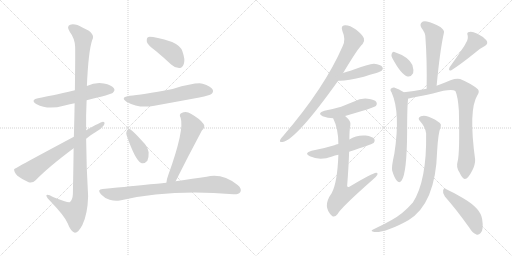
t = 0.00 s
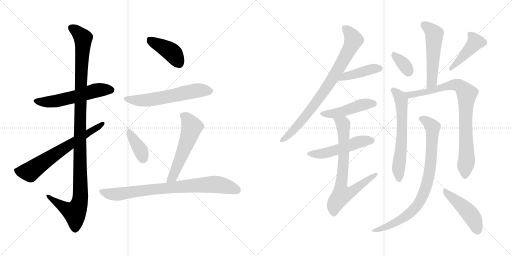
t = 2.98 s
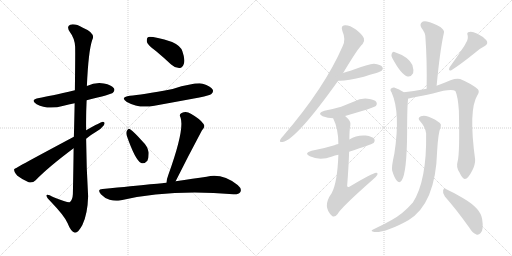
t = 5.95 s
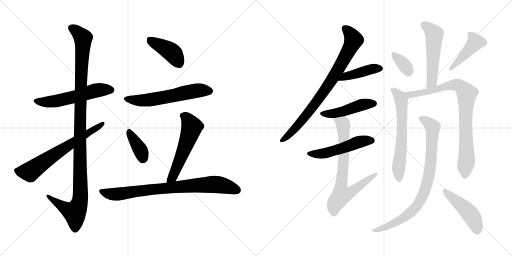
t = 8.93 s
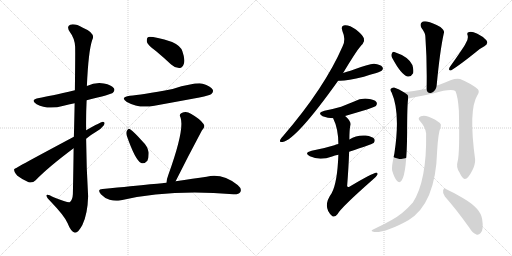
t = 11.91 s
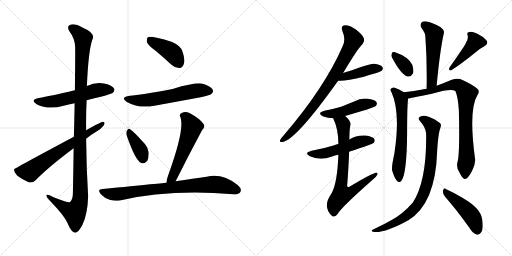
t = 14.88 s

The animated SVG that drew these frames (rendered in a browser with its animation timeline set to each time). Animation: 20 CSS @keyframes rules; one cycle of 14.88 s.

<svg version="1.1" viewBox="0 0 2048 1024" xmlns="http://www.w3.org/2000/svg">
  <g stroke="lightgray" stroke-dasharray="1,1" stroke-width="1" transform="scale(4, 4)">
    <line x1="0" y1="0" x2="256" y2="256"></line>
    <line x1="256" y1="0" x2="0" y2="256"></line>
    <line x1="128" y1="0" x2="128" y2="256"></line>
    <line x1="0" y1="128" x2="256" y2="128"></line>
    <line x1="256" y1="0" x2="512" y2="256"></line>
    <line x1="512" y1="0" x2="256" y2="256"></line>
    <line x1="384" y1="0" x2="384" y2="256"></line>
    <line x1="256" y1="128" x2="512" y2="128"></line>
  </g>
<g transform="scale(1, -1) translate(0, -850)">
   <style type="text/css">
    @keyframes keyframes0 {
      from {
       stroke: black;
       stroke-dashoffset: 558;
       stroke-width: 128;
       }
       64% {
       animation-timing-function: step-end;
       stroke: black;
       stroke-dashoffset: 0;
       stroke-width: 128;
       }
       to {
       stroke: black;
       stroke-width: 1024;
       }
       }
       #make-me-a-hanzi-animation-0 {
         animation: keyframes0 0.704102s both;
         animation-delay: 0.000000s;
         animation-timing-function: linear;
       }
    @keyframes keyframes1 {
      from {
       stroke: black;
       stroke-dashoffset: 1148;
       stroke-width: 128;
       }
       79% {
       animation-timing-function: step-end;
       stroke: black;
       stroke-dashoffset: 0;
       stroke-width: 128;
       }
       to {
       stroke: black;
       stroke-width: 1024;
       }
       }
       #make-me-a-hanzi-animation-1 {
         animation: keyframes1 1.184245s both;
         animation-delay: 0.704102s;
         animation-timing-function: linear;
       }
    @keyframes keyframes2 {
      from {
       stroke: black;
       stroke-dashoffset: 669;
       stroke-width: 128;
       }
       69% {
       animation-timing-function: step-end;
       stroke: black;
       stroke-dashoffset: 0;
       stroke-width: 128;
       }
       to {
       stroke: black;
       stroke-width: 1024;
       }
       }
       #make-me-a-hanzi-animation-2 {
         animation: keyframes2 0.794434s both;
         animation-delay: 1.888347s;
         animation-timing-function: linear;
       }
    @keyframes keyframes3 {
      from {
       stroke: black;
       stroke-dashoffset: 413;
       stroke-width: 128;
       }
       57% {
       animation-timing-function: step-end;
       stroke: black;
       stroke-dashoffset: 0;
       stroke-width: 128;
       }
       to {
       stroke: black;
       stroke-width: 1024;
       }
       }
       #make-me-a-hanzi-animation-3 {
         animation: keyframes3 0.586100s both;
         animation-delay: 2.682781s;
         animation-timing-function: linear;
       }
    @keyframes keyframes4 {
      from {
       stroke: black;
       stroke-dashoffset: 589;
       stroke-width: 128;
       }
       66% {
       animation-timing-function: step-end;
       stroke: black;
       stroke-dashoffset: 0;
       stroke-width: 128;
       }
       to {
       stroke: black;
       stroke-width: 1024;
       }
       }
       #make-me-a-hanzi-animation-4 {
         animation: keyframes4 0.729329s both;
         animation-delay: 3.268881s;
         animation-timing-function: linear;
       }
    @keyframes keyframes5 {
      from {
       stroke: black;
       stroke-dashoffset: 377;
       stroke-width: 128;
       }
       55% {
       animation-timing-function: step-end;
       stroke: black;
       stroke-dashoffset: 0;
       stroke-width: 128;
       }
       to {
       stroke: black;
       stroke-width: 1024;
       }
       }
       #make-me-a-hanzi-animation-5 {
         animation: keyframes5 0.556803s both;
         animation-delay: 3.998210s;
         animation-timing-function: linear;
       }
    @keyframes keyframes6 {
      from {
       stroke: black;
       stroke-dashoffset: 557;
       stroke-width: 128;
       }
       64% {
       animation-timing-function: step-end;
       stroke: black;
       stroke-dashoffset: 0;
       stroke-width: 128;
       }
       to {
       stroke: black;
       stroke-width: 1024;
       }
       }
       #make-me-a-hanzi-animation-6 {
         animation: keyframes6 0.703288s both;
         animation-delay: 4.555013s;
         animation-timing-function: linear;
       }
    @keyframes keyframes7 {
      from {
       stroke: black;
       stroke-dashoffset: 805;
       stroke-width: 128;
       }
       72% {
       animation-timing-function: step-end;
       stroke: black;
       stroke-dashoffset: 0;
       stroke-width: 128;
       }
       to {
       stroke: black;
       stroke-width: 1024;
       }
       }
       #make-me-a-hanzi-animation-7 {
         animation: keyframes7 0.905111s both;
         animation-delay: 5.258301s;
         animation-timing-function: linear;
       }
    @keyframes keyframes8 {
      from {
       stroke: black;
       stroke-dashoffset: 809;
       stroke-width: 128;
       }
       72% {
       animation-timing-function: step-end;
       stroke: black;
       stroke-dashoffset: 0;
       stroke-width: 128;
       }
       to {
       stroke: black;
       stroke-width: 1024;
       }
       }
       #make-me-a-hanzi-animation-8 {
         animation: keyframes8 0.908366s both;
         animation-delay: 6.163412s;
         animation-timing-function: linear;
       }
    @keyframes keyframes9 {
      from {
       stroke: black;
       stroke-dashoffset: 425;
       stroke-width: 128;
       }
       58% {
       animation-timing-function: step-end;
       stroke: black;
       stroke-dashoffset: 0;
       stroke-width: 128;
       }
       to {
       stroke: black;
       stroke-width: 1024;
       }
       }
       #make-me-a-hanzi-animation-9 {
         animation: keyframes9 0.595866s both;
         animation-delay: 7.071778s;
         animation-timing-function: linear;
       }
    @keyframes keyframes10 {
      from {
       stroke: black;
       stroke-dashoffset: 466;
       stroke-width: 128;
       }
       60% {
       animation-timing-function: step-end;
       stroke: black;
       stroke-dashoffset: 0;
       stroke-width: 128;
       }
       to {
       stroke: black;
       stroke-width: 1024;
       }
       }
       #make-me-a-hanzi-animation-10 {
         animation: keyframes10 0.629232s both;
         animation-delay: 7.667644s;
         animation-timing-function: linear;
       }
    @keyframes keyframes11 {
      from {
       stroke: black;
       stroke-dashoffset: 511;
       stroke-width: 128;
       }
       62% {
       animation-timing-function: step-end;
       stroke: black;
       stroke-dashoffset: 0;
       stroke-width: 128;
       }
       to {
       stroke: black;
       stroke-width: 1024;
       }
       }
       #make-me-a-hanzi-animation-11 {
         animation: keyframes11 0.665853s both;
         animation-delay: 8.296876s;
         animation-timing-function: linear;
       }
    @keyframes keyframes12 {
      from {
       stroke: black;
       stroke-dashoffset: 737;
       stroke-width: 128;
       }
       71% {
       animation-timing-function: step-end;
       stroke: black;
       stroke-dashoffset: 0;
       stroke-width: 128;
       }
       to {
       stroke: black;
       stroke-width: 1024;
       }
       }
       #make-me-a-hanzi-animation-12 {
         animation: keyframes12 0.849772s both;
         animation-delay: 8.962729s;
         animation-timing-function: linear;
       }
    @keyframes keyframes13 {
      from {
       stroke: black;
       stroke-dashoffset: 526;
       stroke-width: 128;
       }
       63% {
       animation-timing-function: step-end;
       stroke: black;
       stroke-dashoffset: 0;
       stroke-width: 128;
       }
       to {
       stroke: black;
       stroke-width: 1024;
       }
       }
       #make-me-a-hanzi-animation-13 {
         animation: keyframes13 0.678060s both;
         animation-delay: 9.812501s;
         animation-timing-function: linear;
       }
    @keyframes keyframes14 {
      from {
       stroke: black;
       stroke-dashoffset: 342;
       stroke-width: 128;
       }
       53% {
       animation-timing-function: step-end;
       stroke: black;
       stroke-dashoffset: 0;
       stroke-width: 128;
       }
       to {
       stroke: black;
       stroke-width: 1024;
       }
       }
       #make-me-a-hanzi-animation-14 {
         animation: keyframes14 0.528320s both;
         animation-delay: 10.490561s;
         animation-timing-function: linear;
       }
    @keyframes keyframes15 {
      from {
       stroke: black;
       stroke-dashoffset: 431;
       stroke-width: 128;
       }
       58% {
       animation-timing-function: step-end;
       stroke: black;
       stroke-dashoffset: 0;
       stroke-width: 128;
       }
       to {
       stroke: black;
       stroke-width: 1024;
       }
       }
       #make-me-a-hanzi-animation-15 {
         animation: keyframes15 0.600749s both;
         animation-delay: 11.018881s;
         animation-timing-function: linear;
       }
    @keyframes keyframes16 {
      from {
       stroke: black;
       stroke-dashoffset: 626;
       stroke-width: 128;
       }
       67% {
       animation-timing-function: step-end;
       stroke: black;
       stroke-dashoffset: 0;
       stroke-width: 128;
       }
       to {
       stroke: black;
       stroke-width: 1024;
       }
       }
       #make-me-a-hanzi-animation-16 {
         animation: keyframes16 0.759440s both;
         animation-delay: 11.619630s;
         animation-timing-function: linear;
       }
    @keyframes keyframes17 {
      from {
       stroke: black;
       stroke-dashoffset: 851;
       stroke-width: 128;
       }
       73% {
       animation-timing-function: step-end;
       stroke: black;
       stroke-dashoffset: 0;
       stroke-width: 128;
       }
       to {
       stroke: black;
       stroke-width: 1024;
       }
       }
       #make-me-a-hanzi-animation-17 {
         animation: keyframes17 0.942546s both;
         animation-delay: 12.379070s;
         animation-timing-function: linear;
       }
    @keyframes keyframes18 {
      from {
       stroke: black;
       stroke-dashoffset: 838;
       stroke-width: 128;
       }
       73% {
       animation-timing-function: step-end;
       stroke: black;
       stroke-dashoffset: 0;
       stroke-width: 128;
       }
       to {
       stroke: black;
       stroke-width: 1024;
       }
       }
       #make-me-a-hanzi-animation-18 {
         animation: keyframes18 0.931966s both;
         animation-delay: 13.321616s;
         animation-timing-function: linear;
       }
    @keyframes keyframes19 {
      from {
       stroke: black;
       stroke-dashoffset: 463;
       stroke-width: 128;
       }
       60% {
       animation-timing-function: step-end;
       stroke: black;
       stroke-dashoffset: 0;
       stroke-width: 128;
       }
       to {
       stroke: black;
       stroke-width: 1024;
       }
       }
       #make-me-a-hanzi-animation-19 {
         animation: keyframes19 0.626790s both;
         animation-delay: 14.253582s;
         animation-timing-function: linear;
       }
</style>
<path d="M 346.5 449.5 Q 445.5 473.5 451.5 479.5 Q 461.5 489.5 455.5 497.5 Q 446.5 510.5 415.5 516.5 Q 382.5 522.5 347.5 506.5 L 299.5 489.5 Q 196.5 465.5 156.5 458.5 Q 117.5 451.5 146.5 433.5 Q 191.5 409.5 254.5 427.5 Q 273.5 433.5 298.5 437.5 L 346.5 449.5 Z" fill="lightgray"></path> 
<path d="M 294.5 257.5 Q 293.5 175.5 291.5 74.5 Q 290.5 50.5 278.5 41.5 Q 271.5 38.5 214.5 61.5 Q 184.5 77.5 185.5 67.5 Q 186.5 60.5 203.5 43.5 Q 258.5 -13.5 270.5 -42.5 Q 283.5 -76.5 299.5 -80.5 Q 312.5 -81.5 329.5 -49.5 Q 350.5 -6.5 352.5 65.5 Q 345.5 180.5 344.5 295.5 L 344.5 329.5 Q 343.5 390.5 346.5 449.5 L 347.5 506.5 Q 353.5 644.5 368.5 689.5 Q 384.5 717.5 331.5 739.5 Q 300.5 757.5 280.5 751.5 Q 264.5 744.5 279.5 722.5 Q 298.5 697.5 300.5 664.5 Q 301.5 645.5 299.5 489.5 L 298.5 437.5 Q 297.5 379.5 295.5 303.5 L 294.5 257.5 Z" fill="lightgray"></path> 
<path d="M 344.5 295.5 Q 363.5 311.5 384.5 323.5 Q 405.5 335.5 415.5 349.5 Q 422.5 362.5 411.5 363.5 Q 404.5 363.5 344.5 329.5 L 295.5 303.5 Q 57.5 176.5 56.5 173.5 L 56.5 172.5 Q 55.5 162.5 69.5 147.5 Q 90.5 131.5 114.5 121.5 Q 130.5 117.5 142.5 129.5 Q 191.5 180.5 294.5 257.5 L 344.5 295.5 Z" fill="lightgray"></path> 
<path d="M 623.5 646.5 Q 653.5 621.5 684.5 592.5 Q 700.5 577.5 718.5 578.5 Q 730.5 579.5 735.5 595.5 Q 741.5 611.5 729.5 645.5 Q 722.5 667.5 688.5 682.5 Q 603.5 707.5 591.5 701.5 Q 585.5 697.5 587.5 682.5 Q 591.5 669.5 623.5 646.5 Z" fill="lightgray"></path> 
<path d="M 519.5 467.5 Q 477.5 461.5 507.5 442.5 Q 555.5 415.5 617.5 427.5 Q 705.5 443.5 797.5 460.5 Q 839.5 469.5 845.5 474.5 Q 855.5 483.5 850.5 492.5 Q 843.5 505.5 810.5 515.5 Q 783.5 521.5 690.5 494.5 Q 561.5 470.5 519.5 467.5 Z" fill="lightgray"></path> 
<path d="M 506.5 309.5 Q 540.5 210.5 564.5 198.5 Q 576.5 192.5 589.5 207.5 Q 595.5 219.5 594.5 241.5 Q 590.5 265.5 569.5 285.5 Q 536.5 322.5 520.5 333.5 Q 513.5 337.5 507.5 327.5 Q 503.5 320.5 506.5 309.5 Z" fill="lightgray"></path> 
<path d="M 702.5 125.5 Q 753.5 227.5 807.5 328.5 Q 823.5 343.5 813.5 355.5 Q 800.5 374.5 763.5 395.5 Q 745.5 407.5 726.5 398.5 Q 714.5 392.5 722.5 379.5 Q 738.5 331.5 673.5 151.5 Q 666.5 133.5 665.5 119.5 C 661.5 89.5 689.5 98.5 702.5 125.5 Z" fill="lightgray"></path> 
<path d="M 665.5 119.5 Q 662.5 119.5 410.5 94.5 Q 386.5 93.5 403.5 73.5 Q 418.5 57.5 438.5 51.5 Q 460.5 44.5 479.5 48.5 Q 677.5 94.5 933.5 73.5 Q 955.5 72.5 961.5 82.5 Q 968.5 95.5 950.5 110.5 Q 889.5 158.5 826.5 143.5 Q 774.5 136.5 702.5 125.5 L 665.5 119.5 Z" fill="lightgray"></path> 
<path d="M 1372.5 558.0 Q 1433.5 660.0 1450.5 674.0 Q 1459.5 684.0 1455.5 697.0 Q 1451.5 710.0 1423.5 732.0 Q 1398.5 750.0 1379.5 749.0 Q 1361.5 748.0 1369.5 726.0 Q 1384.5 692.0 1370.5 665.0 Q 1298.5 499.0 1132.5 306.0 Q 1122.5 296.0 1120.5 290.0 Q 1116.5 280.0 1130.5 282.0 Q 1184.5 291.0 1352.5 527.0 L 1372.5 558.0 Z" fill="lightgray"></path> 
<path d="M 1352.5 527.0 Q 1379.5 524.0 1455.5 543.0 Q 1479.5 552.0 1505.5 558.0 Q 1524.5 565.0 1527.5 568.0 Q 1534.5 575.0 1529.5 582.0 Q 1522.5 592.0 1496.5 595.0 Q 1478.5 596.0 1407.5 569.0 Q 1406.5 569.0 1372.5 558.0 C 1343.5 549.0 1322.5 529.0 1352.5 527.0 Z" fill="lightgray"></path> 
<path d="M 1380.5 386.0 Q 1494.5 419.0 1503.5 426.0 Q 1510.5 435.0 1505.5 442.0 Q 1498.5 452.0 1470.5 455.0 Q 1442.5 458.0 1416.5 444.0 Q 1391.5 434.0 1364.5 423.0 Q 1333.5 414.0 1297.5 407.0 Q 1266.5 398.0 1290.5 385.0 Q 1311.5 378.0 1332.5 377.0 L 1380.5 386.0 Z" fill="lightgray"></path> 
<path d="M 1396.5 243.0 Q 1489.5 274.0 1494.5 278.0 Q 1501.5 285.0 1497.5 294.0 Q 1490.5 304.0 1462.5 308.0 Q 1426.5 311.0 1397.5 292.0 L 1353.5 274.0 Q 1343.5 273.0 1337.5 269.0 Q 1295.5 256.0 1246.5 247.0 Q 1213.5 238.0 1239.5 225.0 Q 1278.5 206.0 1328.5 224.0 Q 1338.5 228.0 1353.5 231.0 L 1396.5 243.0 Z" fill="lightgray"></path> 
<path d="M 1353.5 231.0 Q 1349.5 119.0 1326.5 77.0 Q 1287.5 23.0 1328.5 -14.0 Q 1338.5 -21.0 1350.5 -6.0 Q 1363.5 19.0 1489.5 130.0 Q 1505.5 143.0 1509.5 151.0 Q 1512.5 160.0 1504.5 159.0 Q 1491.5 159.0 1397.5 103.0 Q 1390.5 99.0 1388.5 106.0 Q 1394.5 181.0 1396.5 243.0 L 1397.5 292.0 Q 1397.5 331.0 1401.5 350.0 Q 1405.5 365.0 1380.5 386.0 C 1358.5 407.0 1320.5 404.0 1332.5 377.0 Q 1353.5 335.0 1353.5 274.0 L 1353.5 231.0 Z" fill="lightgray"></path> 
<path d="M 1746.5 507.0 Q 1759.5 646.0 1775.5 718.0 Q 1779.5 728.0 1761.5 742.0 Q 1730.5 760.0 1707.5 764.0 Q 1692.5 767.0 1685.5 759.0 Q 1678.5 752.0 1685.5 739.0 Q 1701.5 718.0 1701.5 703.0 Q 1708.5 607.0 1706.5 495.0 C 1706.5 465.0 1743.5 477.0 1746.5 507.0 Z" fill="lightgray"></path> 
<path d="M 1569.5 617.0 Q 1605.5 550.0 1630.5 544.0 Q 1643.5 541.0 1652.5 557.0 Q 1655.5 570.0 1649.5 590.0 Q 1634.5 623.0 1577.5 642.0 Q 1570.5 645.0 1566.5 634.0 Q 1563.5 627.0 1569.5 617.0 Z" fill="lightgray"></path> 
<path d="M 1862.5 676.0 Q 1855.5 661.0 1798.5 581.0 Q 1791.5 565.0 1805.5 569.0 Q 1844.5 594.0 1901.5 640.0 Q 1917.5 655.0 1937.5 665.0 Q 1955.5 675.0 1945.5 689.0 Q 1932.5 704.0 1909.5 715.0 Q 1887.5 725.0 1877.5 722.0 Q 1865.5 721.0 1870.5 709.0 Q 1874.5 693.0 1862.5 676.0 Z" fill="lightgray"></path> 
<path d="M 1615.5 481.0 Q 1596.5 494.0 1576.5 500.0 Q 1567.5 501.0 1562.5 494.0 Q 1559.5 490.0 1566.5 480.0 Q 1602.5 399.0 1577.5 236.0 Q 1565.5 182.0 1568.5 168.0 Q 1577.5 138.0 1587.5 127.0 Q 1597.5 115.0 1606.5 128.0 Q 1627.5 158.0 1628.5 322.0 Q 1628.5 427.0 1632.5 456.0 C 1633.5 469.0 1633.5 469.0 1615.5 481.0 Z" fill="lightgray"></path> 
<path d="M 1830.5 204.0 Q 1823.5 182.0 1837.5 161.0 Q 1850.5 133.0 1859.5 134.0 Q 1872.5 135.0 1888.5 167.0 Q 1901.5 192.0 1900.5 212.0 Q 1873.5 411.0 1909.5 469.0 Q 1919.5 484.0 1911.5 493.0 Q 1886.5 515.0 1840.5 534.0 Q 1825.5 538.0 1804.5 530.0 Q 1776.5 518.0 1746.5 507.0 L 1706.5 495.0 Q 1655.5 485.0 1615.5 481.0 C 1585.5 478.0 1603.5 451.0 1632.5 456.0 Q 1635.5 456.0 1731.5 476.0 Q 1804.5 497.0 1821.5 486.0 Q 1831.5 465.0 1835.5 408.0 Q 1839.5 237.0 1830.5 204.0 Z" fill="lightgray"></path> 
<path d="M 1704.5 316.0 Q 1707.5 127.0 1651.5 40.0 Q 1633.5 19.0 1608.5 -2.0 Q 1575.5 -29.0 1500.5 -64.0 Q 1490.5 -68.0 1487.5 -71.0 Q 1483.5 -75.0 1496.5 -78.0 Q 1541.5 -82.0 1633.5 -31.0 Q 1742.5 36.0 1748.5 245.0 Q 1752.5 317.0 1762.5 342.0 Q 1766.5 352.0 1759.5 358.0 Q 1744.5 371.0 1714.5 383.0 Q 1696.5 390.0 1683.5 385.0 Q 1667.5 379.0 1680.5 365.0 Q 1702.5 341.0 1704.5 316.0 Z" fill="lightgray"></path> 
<path d="M 1779.5 64.0 Q 1825.5 12.0 1877.5 -61.0 Q 1890.5 -83.0 1905.5 -88.0 Q 1914.5 -91.0 1922.5 -82.0 Q 1935.5 -70.0 1928.5 -26.0 Q 1922.5 16.0 1854.5 56.0 Q 1808.5 83.0 1783.5 94.0 Q 1776.5 101.0 1772.5 89.0 Q 1769.5 76.0 1779.5 64.0 Z" fill="lightgray"></path> 
      <clipPath id="make-me-a-hanzi-clip-0">
      <path d="M 346.5 449.5 Q 445.5 473.5 451.5 479.5 Q 461.5 489.5 455.5 497.5 Q 446.5 510.5 415.5 516.5 Q 382.5 522.5 347.5 506.5 L 299.5 489.5 Q 196.5 465.5 156.5 458.5 Q 117.5 451.5 146.5 433.5 Q 191.5 409.5 254.5 427.5 Q 273.5 433.5 298.5 437.5 L 346.5 449.5 Z" fill="lightgray"></path>
      </clipPath>
      <path clip-path="url(#make-me-a-hanzi-clip-0)" d="M 148.5 447.5 L 197.5 442.5 L 286.5 460.5 L 386.5 489.5 L 444.5 490.5 " fill="none" id="make-me-a-hanzi-animation-0" stroke-dasharray="430 860" stroke-linecap="round"></path>

      <clipPath id="make-me-a-hanzi-clip-1">
      <path d="M 294.5 257.5 Q 293.5 175.5 291.5 74.5 Q 290.5 50.5 278.5 41.5 Q 271.5 38.5 214.5 61.5 Q 184.5 77.5 185.5 67.5 Q 186.5 60.5 203.5 43.5 Q 258.5 -13.5 270.5 -42.5 Q 283.5 -76.5 299.5 -80.5 Q 312.5 -81.5 329.5 -49.5 Q 350.5 -6.5 352.5 65.5 Q 345.5 180.5 344.5 295.5 L 344.5 329.5 Q 343.5 390.5 346.5 449.5 L 347.5 506.5 Q 353.5 644.5 368.5 689.5 Q 384.5 717.5 331.5 739.5 Q 300.5 757.5 280.5 751.5 Q 264.5 744.5 279.5 722.5 Q 298.5 697.5 300.5 664.5 Q 301.5 645.5 299.5 489.5 L 298.5 437.5 Q 297.5 379.5 295.5 303.5 L 294.5 257.5 Z" fill="lightgray"></path>
      </clipPath>
      <path clip-path="url(#make-me-a-hanzi-clip-1)" d="M 287.5 737.5 L 312.5 720.5 L 332.5 695.5 L 319.5 359.5 L 321.5 58.5 L 314.5 27.5 L 298.5 0.5 L 270.5 11.5 L 203.5 56.5 L 202.5 63.5 L 191.5 64.5 " fill="none" id="make-me-a-hanzi-animation-1" stroke-dasharray="1020 2040" stroke-linecap="round"></path>

      <clipPath id="make-me-a-hanzi-clip-2">
      <path d="M 344.5 295.5 Q 363.5 311.5 384.5 323.5 Q 405.5 335.5 415.5 349.5 Q 422.5 362.5 411.5 363.5 Q 404.5 363.5 344.5 329.5 L 295.5 303.5 Q 57.5 176.5 56.5 173.5 L 56.5 172.5 Q 55.5 162.5 69.5 147.5 Q 90.5 131.5 114.5 121.5 Q 130.5 117.5 142.5 129.5 Q 191.5 180.5 294.5 257.5 L 344.5 295.5 Z" fill="lightgray"></path>
      </clipPath>
      <path clip-path="url(#make-me-a-hanzi-clip-2)" d="M 57.5 173.5 L 77.5 164.5 L 119.5 163.5 L 266.5 266.5 L 410.5 355.5 " fill="none" id="make-me-a-hanzi-animation-2" stroke-dasharray="541 1082" stroke-linecap="round"></path>

      <clipPath id="make-me-a-hanzi-clip-3">
      <path d="M 623.5 646.5 Q 653.5 621.5 684.5 592.5 Q 700.5 577.5 718.5 578.5 Q 730.5 579.5 735.5 595.5 Q 741.5 611.5 729.5 645.5 Q 722.5 667.5 688.5 682.5 Q 603.5 707.5 591.5 701.5 Q 585.5 697.5 587.5 682.5 Q 591.5 669.5 623.5 646.5 Z" fill="lightgray"></path>
      </clipPath>
      <path clip-path="url(#make-me-a-hanzi-clip-3)" d="M 595.5 694.5 L 687.5 640.5 L 715.5 598.5 " fill="none" id="make-me-a-hanzi-animation-3" stroke-dasharray="285 570" stroke-linecap="round"></path>

      <clipPath id="make-me-a-hanzi-clip-4">
      <path d="M 519.5 467.5 Q 477.5 461.5 507.5 442.5 Q 555.5 415.5 617.5 427.5 Q 705.5 443.5 797.5 460.5 Q 839.5 469.5 845.5 474.5 Q 855.5 483.5 850.5 492.5 Q 843.5 505.5 810.5 515.5 Q 783.5 521.5 690.5 494.5 Q 561.5 470.5 519.5 467.5 Z" fill="lightgray"></path>
      </clipPath>
      <path clip-path="url(#make-me-a-hanzi-clip-4)" d="M 509.5 456.5 L 534.5 449.5 L 587.5 450.5 L 764.5 484.5 L 838.5 486.5 " fill="none" id="make-me-a-hanzi-animation-4" stroke-dasharray="461 922" stroke-linecap="round"></path>

      <clipPath id="make-me-a-hanzi-clip-5">
      <path d="M 506.5 309.5 Q 540.5 210.5 564.5 198.5 Q 576.5 192.5 589.5 207.5 Q 595.5 219.5 594.5 241.5 Q 590.5 265.5 569.5 285.5 Q 536.5 322.5 520.5 333.5 Q 513.5 337.5 507.5 327.5 Q 503.5 320.5 506.5 309.5 Z" fill="lightgray"></path>
      </clipPath>
      <path clip-path="url(#make-me-a-hanzi-clip-5)" d="M 517.5 322.5 L 563.5 246.5 L 571.5 215.5 " fill="none" id="make-me-a-hanzi-animation-5" stroke-dasharray="249 498" stroke-linecap="round"></path>

      <clipPath id="make-me-a-hanzi-clip-6">
      <path d="M 702.5 125.5 Q 753.5 227.5 807.5 328.5 Q 823.5 343.5 813.5 355.5 Q 800.5 374.5 763.5 395.5 Q 745.5 407.5 726.5 398.5 Q 714.5 392.5 722.5 379.5 Q 738.5 331.5 673.5 151.5 Q 666.5 133.5 665.5 119.5 C 661.5 89.5 689.5 98.5 702.5 125.5 Z" fill="lightgray"></path>
      </clipPath>
      <path clip-path="url(#make-me-a-hanzi-clip-6)" d="M 730.5 387.5 L 747.5 377.5 L 767.5 341.5 L 690.5 142.5 L 671.5 123.5 " fill="none" id="make-me-a-hanzi-animation-6" stroke-dasharray="429 858" stroke-linecap="round"></path>

      <clipPath id="make-me-a-hanzi-clip-7">
      <path d="M 665.5 119.5 Q 662.5 119.5 410.5 94.5 Q 386.5 93.5 403.5 73.5 Q 418.5 57.5 438.5 51.5 Q 460.5 44.5 479.5 48.5 Q 677.5 94.5 933.5 73.5 Q 955.5 72.5 961.5 82.5 Q 968.5 95.5 950.5 110.5 Q 889.5 158.5 826.5 143.5 Q 774.5 136.5 702.5 125.5 L 665.5 119.5 Z" fill="lightgray"></path>
      </clipPath>
      <path clip-path="url(#make-me-a-hanzi-clip-7)" d="M 406.5 84.5 L 440.5 74.5 L 470.5 73.5 L 602.5 92.5 L 839.5 112.5 L 891.5 108.5 L 948.5 89.5 " fill="none" id="make-me-a-hanzi-animation-7" stroke-dasharray="677 1354" stroke-linecap="round"></path>

      <clipPath id="make-me-a-hanzi-clip-8">
      <path d="M 1372.5 558.0 Q 1433.5 660.0 1450.5 674.0 Q 1459.5 684.0 1455.5 697.0 Q 1451.5 710.0 1423.5 732.0 Q 1398.5 750.0 1379.5 749.0 Q 1361.5 748.0 1369.5 726.0 Q 1384.5 692.0 1370.5 665.0 Q 1298.5 499.0 1132.5 306.0 Q 1122.5 296.0 1120.5 290.0 Q 1116.5 280.0 1130.5 282.0 Q 1184.5 291.0 1352.5 527.0 L 1372.5 558.0 Z" fill="lightgray"></path>
      </clipPath>
      <path clip-path="url(#make-me-a-hanzi-clip-8)" d="M 1379.5 735.0 L 1401.5 715.0 L 1414.5 690.0 L 1370.5 602.0 L 1327.5 528.0 L 1257.5 430.0 L 1181.5 338.0 L 1128.5 290.0 " fill="none" id="make-me-a-hanzi-animation-8" stroke-dasharray="681 1362" stroke-linecap="round"></path>

      <clipPath id="make-me-a-hanzi-clip-9">
      <path d="M 1352.5 527.0 Q 1379.5 524.0 1455.5 543.0 Q 1479.5 552.0 1505.5 558.0 Q 1524.5 565.0 1527.5 568.0 Q 1534.5 575.0 1529.5 582.0 Q 1522.5 592.0 1496.5 595.0 Q 1478.5 596.0 1407.5 569.0 Q 1406.5 569.0 1372.5 558.0 C 1343.5 549.0 1322.5 529.0 1352.5 527.0 Z" fill="lightgray"></path>
      </clipPath>
      <path clip-path="url(#make-me-a-hanzi-clip-9)" d="M 1357.5 531.0 L 1386.5 547.0 L 1476.5 572.0 L 1518.5 576.0 " fill="none" id="make-me-a-hanzi-animation-9" stroke-dasharray="297 594" stroke-linecap="round"></path>

      <clipPath id="make-me-a-hanzi-clip-10">
      <path d="M 1380.5 386.0 Q 1494.5 419.0 1503.5 426.0 Q 1510.5 435.0 1505.5 442.0 Q 1498.5 452.0 1470.5 455.0 Q 1442.5 458.0 1416.5 444.0 Q 1391.5 434.0 1364.5 423.0 Q 1333.5 414.0 1297.5 407.0 Q 1266.5 398.0 1290.5 385.0 Q 1311.5 378.0 1332.5 377.0 L 1380.5 386.0 Z" fill="lightgray"></path>
      </clipPath>
      <path clip-path="url(#make-me-a-hanzi-clip-10)" d="M 1291.5 397.0 L 1335.5 396.0 L 1452.5 432.0 L 1496.5 434.0 " fill="none" id="make-me-a-hanzi-animation-10" stroke-dasharray="338 676" stroke-linecap="round"></path>

      <clipPath id="make-me-a-hanzi-clip-11">
      <path d="M 1396.5 243.0 Q 1489.5 274.0 1494.5 278.0 Q 1501.5 285.0 1497.5 294.0 Q 1490.5 304.0 1462.5 308.0 Q 1426.5 311.0 1397.5 292.0 L 1353.5 274.0 Q 1343.5 273.0 1337.5 269.0 Q 1295.5 256.0 1246.5 247.0 Q 1213.5 238.0 1239.5 225.0 Q 1278.5 206.0 1328.5 224.0 Q 1338.5 228.0 1353.5 231.0 L 1396.5 243.0 Z" fill="lightgray"></path>
      </clipPath>
      <path clip-path="url(#make-me-a-hanzi-clip-11)" d="M 1240.5 237.0 L 1300.5 237.0 L 1434.5 282.0 L 1487.5 287.0 " fill="none" id="make-me-a-hanzi-animation-11" stroke-dasharray="383 766" stroke-linecap="round"></path>

      <clipPath id="make-me-a-hanzi-clip-12">
      <path d="M 1353.5 231.0 Q 1349.5 119.0 1326.5 77.0 Q 1287.5 23.0 1328.5 -14.0 Q 1338.5 -21.0 1350.5 -6.0 Q 1363.5 19.0 1489.5 130.0 Q 1505.5 143.0 1509.5 151.0 Q 1512.5 160.0 1504.5 159.0 Q 1491.5 159.0 1397.5 103.0 Q 1390.5 99.0 1388.5 106.0 Q 1394.5 181.0 1396.5 243.0 L 1397.5 292.0 Q 1397.5 331.0 1401.5 350.0 Q 1405.5 365.0 1380.5 386.0 C 1358.5 407.0 1320.5 404.0 1332.5 377.0 Q 1353.5 335.0 1353.5 274.0 L 1353.5 231.0 Z" fill="lightgray"></path>
      </clipPath>
      <path clip-path="url(#make-me-a-hanzi-clip-12)" d="M 1339.5 373.0 L 1367.5 359.0 L 1372.5 349.0 L 1374.5 208.0 L 1362.5 95.0 L 1367.5 72.0 L 1401.5 80.0 L 1503.5 153.0 " fill="none" id="make-me-a-hanzi-animation-12" stroke-dasharray="609 1218" stroke-linecap="round"></path>

      <clipPath id="make-me-a-hanzi-clip-13">
      <path d="M 1746.5 507.0 Q 1759.5 646.0 1775.5 718.0 Q 1779.5 728.0 1761.5 742.0 Q 1730.5 760.0 1707.5 764.0 Q 1692.5 767.0 1685.5 759.0 Q 1678.5 752.0 1685.5 739.0 Q 1701.5 718.0 1701.5 703.0 Q 1708.5 607.0 1706.5 495.0 C 1706.5 465.0 1743.5 477.0 1746.5 507.0 Z" fill="lightgray"></path>
      </clipPath>
      <path clip-path="url(#make-me-a-hanzi-clip-13)" d="M 1697.5 749.0 L 1727.5 727.0 L 1737.5 709.0 L 1729.5 538.0 L 1727.5 523.0 L 1711.5 503.0 " fill="none" id="make-me-a-hanzi-animation-13" stroke-dasharray="398 796" stroke-linecap="round"></path>

      <clipPath id="make-me-a-hanzi-clip-14">
      <path d="M 1569.5 617.0 Q 1605.5 550.0 1630.5 544.0 Q 1643.5 541.0 1652.5 557.0 Q 1655.5 570.0 1649.5 590.0 Q 1634.5 623.0 1577.5 642.0 Q 1570.5 645.0 1566.5 634.0 Q 1563.5 627.0 1569.5 617.0 Z" fill="lightgray"></path>
      </clipPath>
      <path clip-path="url(#make-me-a-hanzi-clip-14)" d="M 1578.5 629.0 L 1613.5 595.0 L 1633.5 564.0 " fill="none" id="make-me-a-hanzi-animation-14" stroke-dasharray="214 428" stroke-linecap="round"></path>

      <clipPath id="make-me-a-hanzi-clip-15">
      <path d="M 1862.5 676.0 Q 1855.5 661.0 1798.5 581.0 Q 1791.5 565.0 1805.5 569.0 Q 1844.5 594.0 1901.5 640.0 Q 1917.5 655.0 1937.5 665.0 Q 1955.5 675.0 1945.5 689.0 Q 1932.5 704.0 1909.5 715.0 Q 1887.5 725.0 1877.5 722.0 Q 1865.5 721.0 1870.5 709.0 Q 1874.5 693.0 1862.5 676.0 Z" fill="lightgray"></path>
      </clipPath>
      <path clip-path="url(#make-me-a-hanzi-clip-15)" d="M 1882.5 711.0 L 1900.5 680.0 L 1806.5 578.0 " fill="none" id="make-me-a-hanzi-animation-15" stroke-dasharray="303 606" stroke-linecap="round"></path>

      <clipPath id="make-me-a-hanzi-clip-16">
      <path d="M 1615.5 481.0 Q 1596.5 494.0 1576.5 500.0 Q 1567.5 501.0 1562.5 494.0 Q 1559.5 490.0 1566.5 480.0 Q 1602.5 399.0 1577.5 236.0 Q 1565.5 182.0 1568.5 168.0 Q 1577.5 138.0 1587.5 127.0 Q 1597.5 115.0 1606.5 128.0 Q 1627.5 158.0 1628.5 322.0 Q 1628.5 427.0 1632.5 456.0 C 1633.5 469.0 1633.5 469.0 1615.5 481.0 Z" fill="lightgray"></path>
      </clipPath>
      <path clip-path="url(#make-me-a-hanzi-clip-16)" d="M 1572.5 489.0 L 1597.5 466.0 L 1606.5 423.0 L 1609.5 333.0 L 1593.5 174.0 L 1596.5 132.0 " fill="none" id="make-me-a-hanzi-animation-16" stroke-dasharray="498 996" stroke-linecap="round"></path>

      <clipPath id="make-me-a-hanzi-clip-17">
      <path d="M 1830.5 204.0 Q 1823.5 182.0 1837.5 161.0 Q 1850.5 133.0 1859.5 134.0 Q 1872.5 135.0 1888.5 167.0 Q 1901.5 192.0 1900.5 212.0 Q 1873.5 411.0 1909.5 469.0 Q 1919.5 484.0 1911.5 493.0 Q 1886.5 515.0 1840.5 534.0 Q 1825.5 538.0 1804.5 530.0 Q 1776.5 518.0 1746.5 507.0 L 1706.5 495.0 Q 1655.5 485.0 1615.5 481.0 C 1585.5 478.0 1603.5 451.0 1632.5 456.0 Q 1635.5 456.0 1731.5 476.0 Q 1804.5 497.0 1821.5 486.0 Q 1831.5 465.0 1835.5 408.0 Q 1839.5 237.0 1830.5 204.0 Z" fill="lightgray"></path>
      </clipPath>
      <path clip-path="url(#make-me-a-hanzi-clip-17)" d="M 1622.5 477.0 L 1644.5 471.0 L 1693.5 478.0 L 1817.5 511.0 L 1837.5 507.0 L 1866.5 477.0 L 1861.5 348.0 L 1867.5 218.0 L 1860.5 145.0 " fill="none" id="make-me-a-hanzi-animation-17" stroke-dasharray="723 1446" stroke-linecap="round"></path>

      <clipPath id="make-me-a-hanzi-clip-18">
      <path d="M 1704.5 316.0 Q 1707.5 127.0 1651.5 40.0 Q 1633.5 19.0 1608.5 -2.0 Q 1575.5 -29.0 1500.5 -64.0 Q 1490.5 -68.0 1487.5 -71.0 Q 1483.5 -75.0 1496.5 -78.0 Q 1541.5 -82.0 1633.5 -31.0 Q 1742.5 36.0 1748.5 245.0 Q 1752.5 317.0 1762.5 342.0 Q 1766.5 352.0 1759.5 358.0 Q 1744.5 371.0 1714.5 383.0 Q 1696.5 390.0 1683.5 385.0 Q 1667.5 379.0 1680.5 365.0 Q 1702.5 341.0 1704.5 316.0 Z" fill="lightgray"></path>
      </clipPath>
      <path clip-path="url(#make-me-a-hanzi-clip-18)" d="M 1685.5 375.0 L 1702.5 368.0 L 1730.5 336.0 L 1723.5 195.0 L 1696.5 80.0 L 1671.5 32.0 L 1615.5 -21.0 L 1542.5 -59.0 L 1495.5 -70.0 " fill="none" id="make-me-a-hanzi-animation-18" stroke-dasharray="710 1420" stroke-linecap="round"></path>

      <clipPath id="make-me-a-hanzi-clip-19">
      <path d="M 1779.5 64.0 Q 1825.5 12.0 1877.5 -61.0 Q 1890.5 -83.0 1905.5 -88.0 Q 1914.5 -91.0 1922.5 -82.0 Q 1935.5 -70.0 1928.5 -26.0 Q 1922.5 16.0 1854.5 56.0 Q 1808.5 83.0 1783.5 94.0 Q 1776.5 101.0 1772.5 89.0 Q 1769.5 76.0 1779.5 64.0 Z" fill="lightgray"></path>
      </clipPath>
      <path clip-path="url(#make-me-a-hanzi-clip-19)" d="M 1781.5 83.0 L 1873.5 3.0 L 1895.5 -28.0 L 1909.5 -73.0 " fill="none" id="make-me-a-hanzi-animation-19" stroke-dasharray="335 670" stroke-linecap="round"></path>

</g>
</svg>
